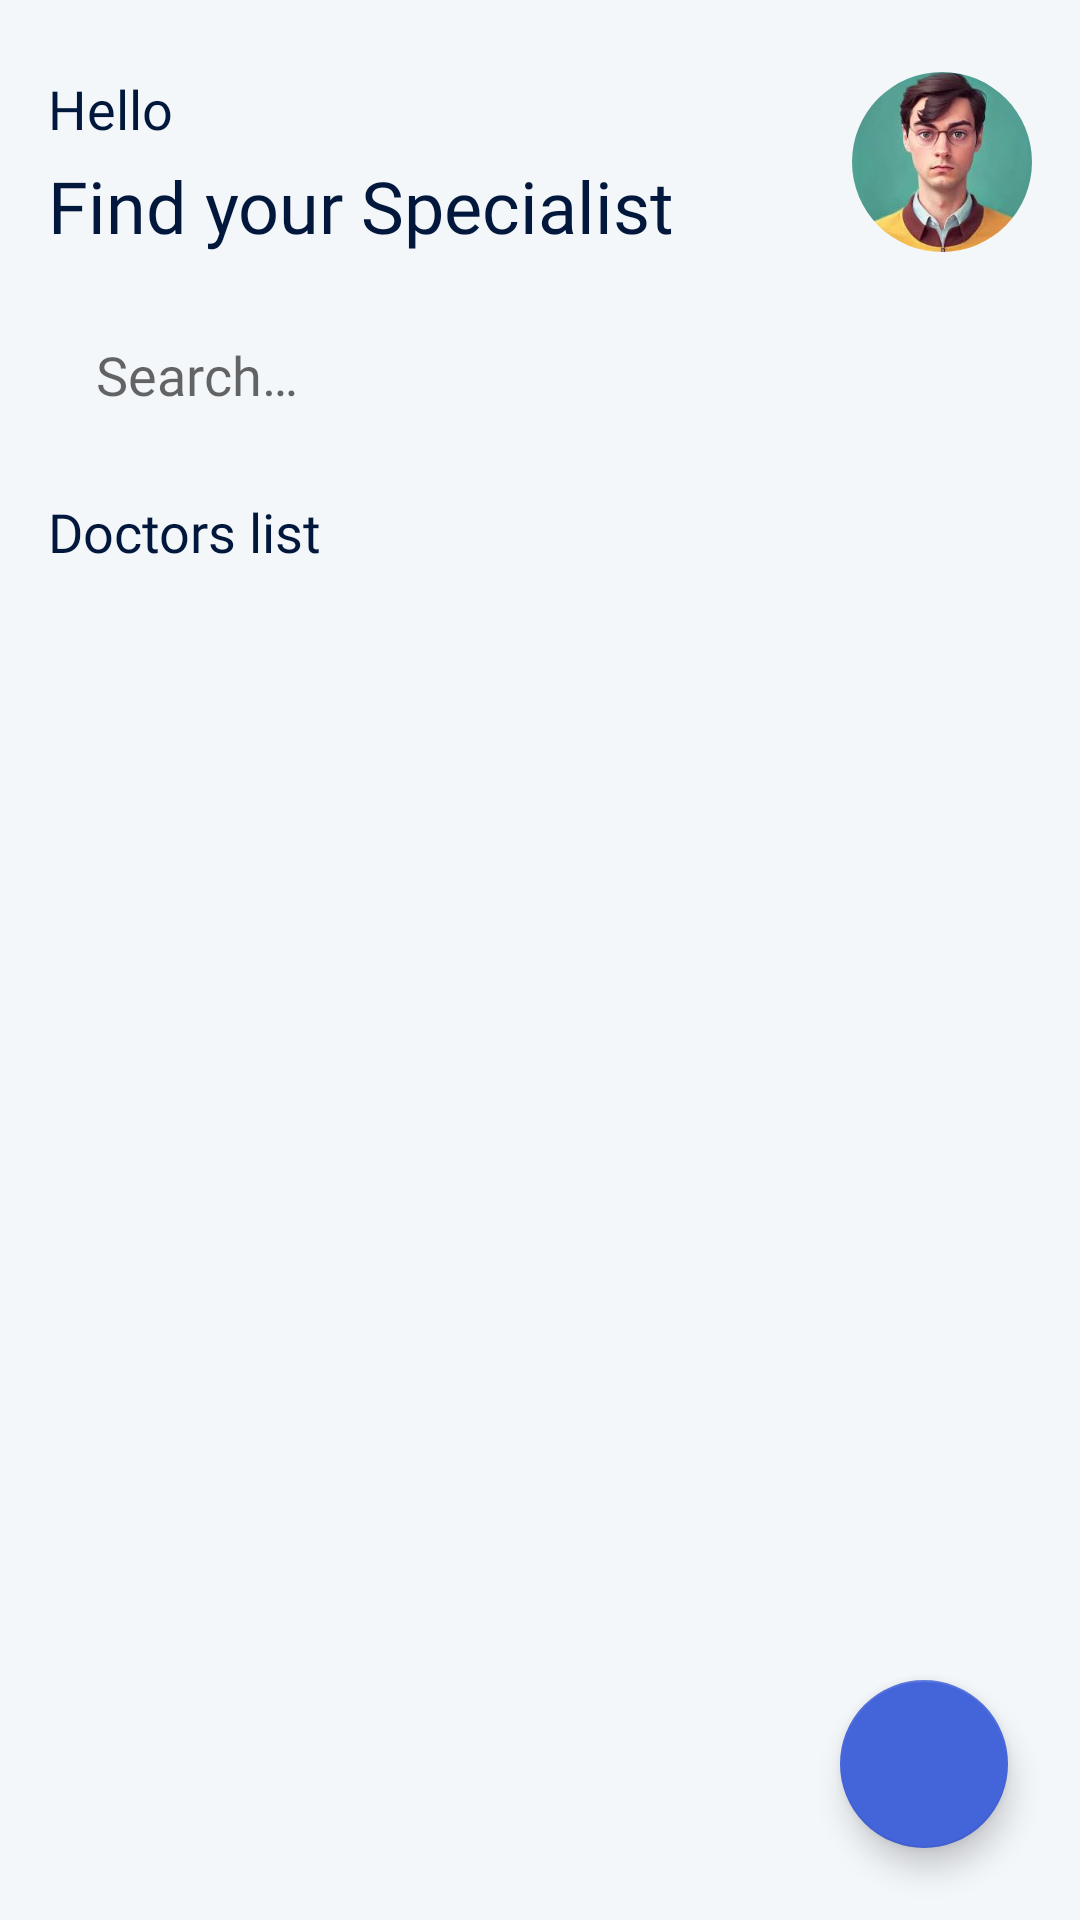

The Android layout XML behind this screen, and the referenced resources:
<!-- AndroidManifest.xml: application theme Theme.DoctorDirect -->
<!-- res/layout/fragment_user_home.xml -->
<?xml version="1.0" encoding="utf-8"?>
<androidx.constraintlayout.widget.ConstraintLayout xmlns:android="http://schemas.android.com/apk/res/android"
    xmlns:app="http://schemas.android.com/apk/res-auto"
    xmlns:tools="http://schemas.android.com/tools"
    android:layout_width="match_parent"
    android:layout_height="match_parent"
    android:background="#F4F7FA">

    <com.google.android.material.imageview.ShapeableImageView
        android:id="@+id/avatar_iv"
        android:layout_width="60dp"
        android:layout_height="60dp"
        android:layout_marginTop="24dp"
        android:layout_marginEnd="16dp"
        android:scaleType="centerCrop"
        app:layout_constraintEnd_toEndOf="parent"
        app:layout_constraintTop_toTopOf="parent"
        app:shapeAppearanceOverlay="@style/ShapeAppearanceOverlay.App.CornerSize50Percent"
        app:srcCompat="@drawable/img" />

    <TextView
        android:id="@+id/name_tv"
        android:layout_width="wrap_content"
        android:layout_height="wrap_content"
        android:layout_marginStart="16dp"
        android:fontFamily="@font/inter_medium"
        android:text="@string/hello"
        android:textColor="@color/dark_blue"
        android:textSize="18sp"
        app:layout_constraintStart_toStartOf="parent"
        app:layout_constraintTop_toTopOf="@+id/avatar_iv" />

    <TextView
        android:id="@+id/textView2"
        android:layout_width="0dp"
        android:layout_height="wrap_content"
        android:layout_marginTop="4dp"
        android:layout_marginEnd="16dp"
        android:fontFamily="@font/inter_semi_bold"
        android:text="@string/find_your_specialist"
        android:textColor="@color/dark_blue"
        android:textSize="24sp"
        app:layout_constraintEnd_toStartOf="@+id/avatar_iv"
        app:layout_constraintStart_toStartOf="@+id/name_tv"
        app:layout_constraintTop_toBottomOf="@+id/name_tv" />

    <EditText
        android:id="@+id/search_et"
        android:layout_width="match_parent"
        android:layout_height="wrap_content"
        android:layout_marginHorizontal="16dp"
        android:layout_marginTop="16dp"
        android:background="@drawable/white_corner16"
        android:fontFamily="@font/inter_regular"
        android:hint="@string/search"
        android:paddingHorizontal="16dp"
        android:paddingVertical="12dp"
        android:textColor="@color/blue"
        app:layout_constraintEnd_toEndOf="@+id/textView2"
        app:layout_constraintStart_toStartOf="@+id/textView2"
        app:layout_constraintTop_toBottomOf="@+id/textView2" />

    <TextView
        android:id="@+id/text_doctors"
        android:layout_width="wrap_content"
        android:layout_height="wrap_content"
        android:layout_marginTop="16dp"
        android:fontFamily="@font/inter_medium"
        android:text="@string/doctors_list"
        android:textColor="@color/dark_blue"
        android:textSize="18sp"
        app:layout_constraintStart_toStartOf="@+id/name_tv"
        app:layout_constraintTop_toBottomOf="@+id/search_et" />


    <androidx.recyclerview.widget.RecyclerView
        android:id="@+id/doctors_rv"
        android:layout_width="match_parent"
        android:layout_height="0dp"
        android:layout_marginTop="4dp"
        app:layoutManager="androidx.recyclerview.widget.LinearLayoutManager"
        app:layout_constraintBottom_toBottomOf="parent"
        app:layout_constraintTop_toBottomOf="@+id/text_doctors"
        tools:listitem="@layout/doctor_item" />


    <TextView
        android:id="@+id/empty_tv"
        android:layout_width="wrap_content"
        android:layout_height="wrap_content"
        android:alpha="0.5"
        android:fontFamily="@font/inter_medium"
        android:text="@string/empty"
        android:textColor="@color/grey"
        android:textSize="24sp"
        android:visibility="gone"
        app:layout_constraintBottom_toBottomOf="@id/doctors_rv"
        app:layout_constraintEnd_toEndOf="parent"
        app:layout_constraintStart_toStartOf="parent"
        app:layout_constraintTop_toTopOf="@id/doctors_rv" />


    <com.google.android.material.floatingactionbutton.FloatingActionButton
        android:id="@+id/scanner_fba"
        android:layout_width="wrap_content"
        android:layout_height="wrap_content"
        android:layout_margin="24dp"
        android:src="@drawable/baseline_qr_code_24"
        android:tint="@color/white"
        android:transitionName="shared_element"
        app:backgroundTint="@color/blue"
        app:layout_constraintBottom_toBottomOf="parent"
        app:layout_constraintEnd_toEndOf="parent" />

    <ProgressBar
        android:id="@+id/loading_pb"
        android:layout_width="wrap_content"
        android:layout_height="wrap_content"
        android:indeterminateTint="@color/blue"
        android:visibility="gone"
        app:layout_constraintBottom_toBottomOf="parent"
        app:layout_constraintEnd_toEndOf="parent"
        app:layout_constraintStart_toStartOf="parent"
        app:layout_constraintTop_toTopOf="parent" />


</androidx.constraintlayout.widget.ConstraintLayout>
<!-- res/layout/doctor_item.xml (included above) -->
<?xml version="1.0" encoding="utf-8"?>
<androidx.constraintlayout.widget.ConstraintLayout xmlns:android="http://schemas.android.com/apk/res/android"
    xmlns:app="http://schemas.android.com/apk/res-auto"
    xmlns:tools="http://schemas.android.com/tools"
    android:layout_width="match_parent"
    android:layout_height="wrap_content">

    <androidx.cardview.widget.CardView
        android:layout_width="match_parent"
        android:layout_height="wrap_content"
        android:layout_marginHorizontal="16dp"
        android:layout_marginVertical="4dp"
        app:cardCornerRadius="12dp"
        app:layout_constraintBottom_toBottomOf="parent"
        app:layout_constraintEnd_toEndOf="parent"
        app:layout_constraintStart_toStartOf="parent"
        app:layout_constraintTop_toTopOf="parent">

        <androidx.constraintlayout.widget.ConstraintLayout
            android:layout_width="match_parent"
            android:layout_height="match_parent">

            <com.google.android.material.imageview.ShapeableImageView
                android:id="@+id/avatar_iv"
                android:layout_width="100dp"
                android:layout_height="100dp"
                android:layout_margin="16dp"
                android:scaleType="centerCrop"
                android:transitionName="shared_element"
                app:layout_constraintBottom_toBottomOf="parent"
                app:layout_constraintStart_toStartOf="parent"
                app:layout_constraintTop_toTopOf="parent"
                app:shapeAppearanceOverlay="@style/ShapeAppearanceOverlay.App.CornerSize10Percent"
                app:srcCompat="@drawable/img" />

            <TextView
                android:id="@+id/name_tv"
                android:layout_width="0dp"
                android:layout_height="wrap_content"
                android:layout_marginHorizontal="16dp"
                android:ellipsize="end"
                android:fontFamily="@font/inter_medium"
                android:maxLines="2"
                android:textColor="@color/dark_blue"
                android:textSize="20sp"
                app:layout_constraintEnd_toEndOf="parent"
                app:layout_constraintStart_toEndOf="@+id/avatar_iv"
                app:layout_constraintTop_toTopOf="@+id/avatar_iv"
                tools:text="John Doe" />

            <TextView
                android:id="@+id/speciality_tv"
                android:layout_width="0dp"
                android:layout_height="wrap_content"
                android:layout_marginHorizontal="16dp"
                android:ellipsize="end"
                android:fontFamily="@font/inter_regular"
                android:maxLines="1"
                android:textColor="@color/dark_blue"
                android:textSize="18sp"
                app:layout_constraintEnd_toEndOf="parent"
                app:layout_constraintStart_toEndOf="@+id/avatar_iv"
                app:layout_constraintTop_toBottomOf="@+id/name_tv"
                tools:text="Andromolog" />

            <TextView
                android:id="@+id/available_time_tv"
                android:layout_width="0dp"
                android:layout_height="wrap_content"
                android:layout_marginHorizontal="16dp"
                android:fontFamily="@font/inter_regular"
                android:textColor="@color/dark_blue"
                app:layout_constraintBottom_toBottomOf="@+id/avatar_iv"
                app:layout_constraintStart_toEndOf="@+id/avatar_iv"
                tools:text="8:00 / 16:00" />

            <TextView
                android:id="@+id/is_available_tv"
                android:layout_width="0dp"
                android:layout_height="wrap_content"
                android:layout_marginHorizontal="16dp"
                android:fontFamily="@font/inter_medium"
                android:textColor="@color/blue"
                android:textSize="16sp"
                app:layout_constraintBottom_toBottomOf="@+id/avatar_iv"
                app:layout_constraintEnd_toEndOf="parent"
                tools:text="Available" />


        </androidx.constraintlayout.widget.ConstraintLayout>

    </androidx.cardview.widget.CardView>

</androidx.constraintlayout.widget.ConstraintLayout>
<!-- resources referenced by this layout -->
<resources>
  <color name="blue">#4464D9</color>
  <color name="dark_blue">#01173C</color>
  <color name="grey">#555555</color>
  <color name="white">#FFFFFFFF</color>
  <!-- drawable img: png bitmap (drawable, 81641 bytes) -->
  <string name="doctors_list">Doctors list</string>
  <string name="empty">Empty</string>
  <string name="find_your_specialist">Find your Specialist</string>
  <string name="hello">Hello \t</string>
  <string name="search">Search…</string>
  <style name="ShapeAppearanceOverlay.App.CornerSize10Percent" parent="">
          <item name="cornerSize">16dp</item>
      </style>
  <style name="ShapeAppearanceOverlay.App.CornerSize50Percent" parent="">
          <item name="cornerSize">50%</item>
      </style>
  <style name="Theme.DoctorDirect" parent="Theme.AppCompat.DayNight.NoActionBar">
          
          <item name="colorPrimary">@color/blue</item>
          <item name="colorPrimaryVariant">@color/blue</item>
          <item name="colorOnPrimary">@color/white</item>
          
          <item name="colorSecondary">@color/teal_200</item>
          <item name="colorSecondaryVariant">@color/teal_700</item>
          <item name="colorOnSecondary">@color/black</item>
          
          <item name="android:statusBarColor">?attr/colorPrimaryVariant</item>
          
      </style>
  <color name="teal_200">#FF03DAC5</color>
  <color name="teal_700">#FF018786</color>
  <color name="black">#FF000000</color>
</resources>
